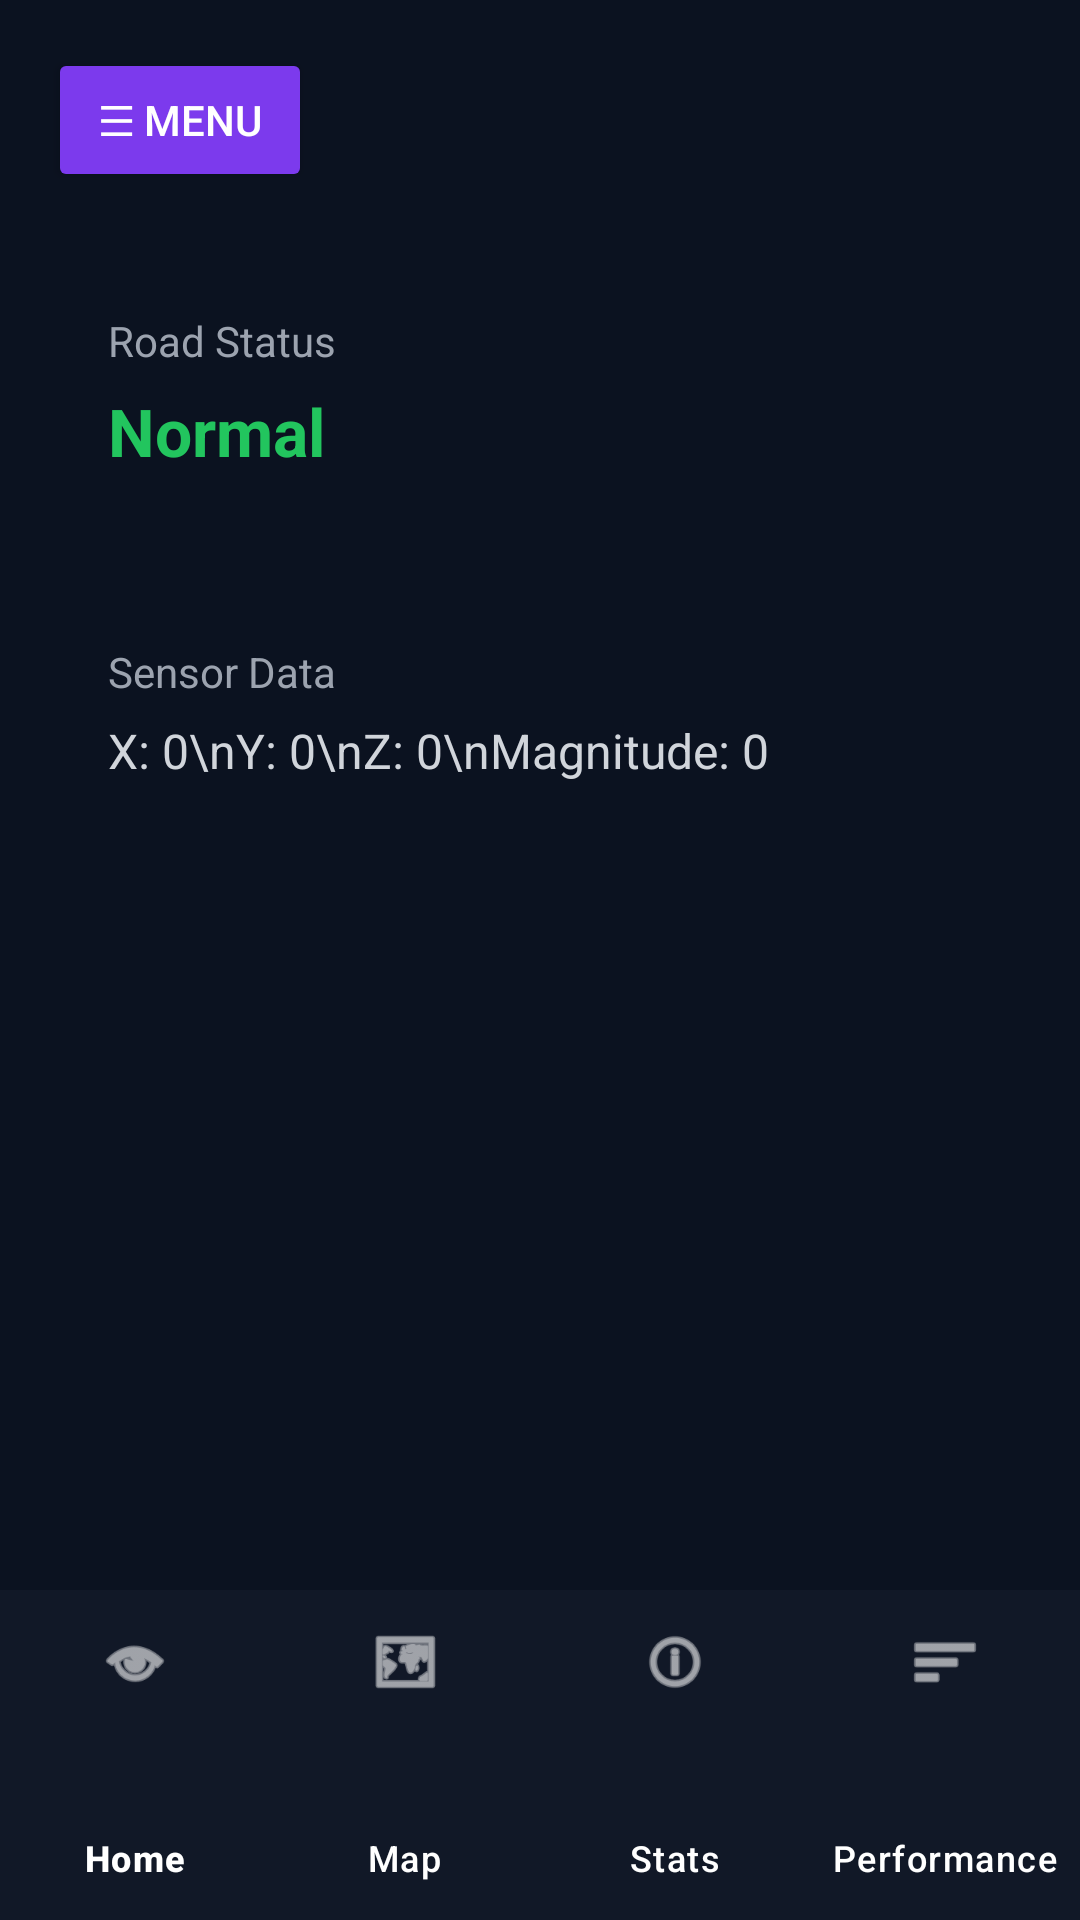

Android layout source for this screen:
<!-- AndroidManifest.xml: application theme Theme.RoadQualityDetectionApp -->
<!-- res/layout/activity_main.xml -->
<?xml version="1.0" encoding="utf-8"?>
<androidx.drawerlayout.widget.DrawerLayout
    xmlns:android="http://schemas.android.com/apk/res/android"
    xmlns:app="http://schemas.android.com/apk/res-auto"
    android:id="@+id/drawer_layout"
    android:layout_width="match_parent"
    android:layout_height="match_parent">

    
    <LinearLayout
        android:layout_width="match_parent"
        android:layout_height="match_parent"
        android:orientation="vertical"
        android:background="#0B1220">

        
        <ScrollView
            android:layout_width="match_parent"
            android:layout_height="0dp"
            android:layout_weight="1"
            android:fillViewport="true">

            <LinearLayout
                android:layout_width="match_parent"
                android:layout_height="wrap_content"
                android:orientation="vertical"
                android:padding="16dp"
                android:paddingBottom="120dp"> 

                
                <Button
                    android:id="@+id/menuBtn"
                    android:layout_width="wrap_content"
                    android:layout_height="wrap_content"
                    android:text="☰ Menu"
                    android:backgroundTint="#7C3AED"
                    android:textColor="#FFFFFF"/>

                
                <LinearLayout
                    android:layout_width="match_parent"
                    android:layout_height="wrap_content"
                    android:orientation="vertical"
                    android:background="@drawable/card_bg"
                    android:padding="20dp"
                    android:layout_marginTop="20dp">

                    <TextView
                        android:layout_width="wrap_content"
                        android:layout_height="wrap_content"
                        android:text="Road Status"
                        android:textColor="#9CA3AF"
                        android:textSize="14sp"/>

                    <TextView
                        android:layout_width="wrap_content"
                        android:layout_height="wrap_content"
                        android:id="@+id/status"
                        android:text="Normal"
                        android:textColor="#22C55E"
                        android:textSize="22sp"
                        android:textStyle="bold"
                        android:layout_marginTop="6dp"/>
                </LinearLayout>

                
                <LinearLayout
                    android:layout_width="match_parent"
                    android:layout_height="wrap_content"
                    android:orientation="vertical"
                    android:background="@drawable/card_bg"
                    android:padding="20dp"
                    android:layout_marginTop="16dp">

                    <TextView
                        android:layout_width="wrap_content"
                        android:layout_height="wrap_content"
                        android:text="Sensor Data"
                        android:textColor="#9CA3AF"
                        android:textSize="14sp"/>

                    <TextView
                        android:layout_width="wrap_content"
                        android:layout_height="wrap_content"
                        android:id="@+id/data"
                        android:text="X: 0\nY: 0\nZ: 0\nMagnitude: 0"
                        android:textColor="#D1D5DB"
                        android:textSize="16sp"
                        android:layout_marginTop="6dp"/>
                </LinearLayout>

            </LinearLayout>

        </ScrollView>

        
        <com.google.android.material.bottomnavigation.BottomNavigationView
            android:id="@+id/bottomNavigation"
            android:layout_width="match_parent"
            android:layout_height="110dp"
            android:background="#111827"

            app:itemIconTint="@android:color/white"
            app:itemTextColor="@android:color/white"
            app:labelVisibilityMode="labeled"
            app:menu="@menu/bottom_nav_menu"/>

    </LinearLayout>

    
    <com.google.android.material.navigation.NavigationView
        android:id="@+id/nav_view"
        android:layout_width="250dp"
        android:layout_height="match_parent"
        android:layout_gravity="start"
        app:menu="@menu/menu_drawer"/>

</androidx.drawerlayout.widget.DrawerLayout>
<!-- resources referenced by this layout -->
<resources>
  <style name="Theme.RoadQualityDetectionApp" parent="Base.Theme.RoadQualityDetectionApp" />
  <style name="Base.Theme.RoadQualityDetectionApp" parent="Theme.Material3.DayNight.NoActionBar">
          
          
      </style>
</resources>
